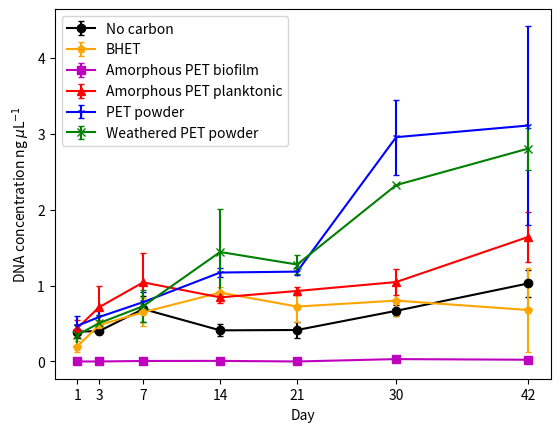

This figure's Python source:
import csv
import matplotlib.pyplot as plt

labels = ['No carbon', 'BHET', 'Amorphous PET biofilm', 'Amorphous PET planktonic', 'PET powder', 'Weathered PET powder']
markers = ['o', 'p', 's', '^', '1', 'x']
colors = ['k', 'orange', 'm', 'r', 'b', 'g']

inoc = [4.362]
inoc_sd = [1.002939679]

nc = [0.392666667, 0.3996, 0.690666667, 0.409866667, 0.4144, 0.666666667, 1.026666667]
nc_sd = [0.08960744, 0.033401796, 0.165618034, 0.077092499, 0.11047244, 0.071703092, 0.176378381]

lcpp = [0.437733333, 0.714666667, 1.041333333, 0.844, 0.928, 1.045333333, 1.638666667]
lcpp_sd = [0.114435193, 0.282342582, 0.380448858, 0.068234888, 0.052, 0.170098011, 0.332393341]

lcpb = [0, 0, 0.006666667, 0.007866667, 0, 0.031333333, 0.022933333]
lcpb_sd = [0, 0, 0.011547005, 0.013625466, 0, 0.006744875, 0.002663331]

pp = [0.4696, 0.585333333, 0.781333333, 1.170666667, 1.182666667, 2.952, 3.105333333]
pp_sd = [0.127541679, 0.112593665, 0.128768526, 0.062524662, 0.045489926, 0.492, 1.310940629]

wpp = [0.349066667, 0.5044, 0.728, 1.441333333, 1.276, 2.321333333, 2.801333333]
wpp_sd = [0.129743953, 0.113844104, 0.207846097, 0.565435525, 0.130782262, 0.002309401, 0.278002398]

bhet = [0.197066667, 0.48, 0.648, 0.906666667, 0.722666667, 0.801333333, 0.677333333]
bhet_sd = [0.07340445, 0.064373908, 0.181592951, 0.078008547, 0.206701072, 0.207164991, 0.556809962]

x = [1, 3, 7, 14, 21, 30, 42]
ax1 = plt.subplot(111)

ax1.errorbar(x, nc, yerr=nc_sd, color=colors[0], marker=markers[0], label=labels[0], capsize=2)
ax1.errorbar(x, bhet, yerr=bhet_sd, color=colors[1], marker=markers[1], label=labels[1], capsize=2)
ax1.errorbar(x, lcpb, yerr=lcpb_sd, color=colors[2], marker=markers[2], label=labels[2], capsize=2)
ax1.errorbar(x, lcpp, yerr=lcpp_sd, color=colors[3], marker=markers[3], label=labels[3], capsize=2)
ax1.errorbar(x, pp, yerr=pp_sd, color=colors[4], marker=markers[4], label=labels[4], capsize=2)
ax1.errorbar(x, wpp, yerr=wpp_sd, color=colors[5], marker=markers[5], label=labels[5], capsize=2)

ax1.legend(loc='best')
ax1.set_ylabel('DNA concentration ng '+'$\mu$'+'L$^{-1}$')
ax1.set_xlabel('Day')
ax1.set_xticks(x)
plt.savefig('DNA concentrations.png', dpi=300, bbox_inches='tight')